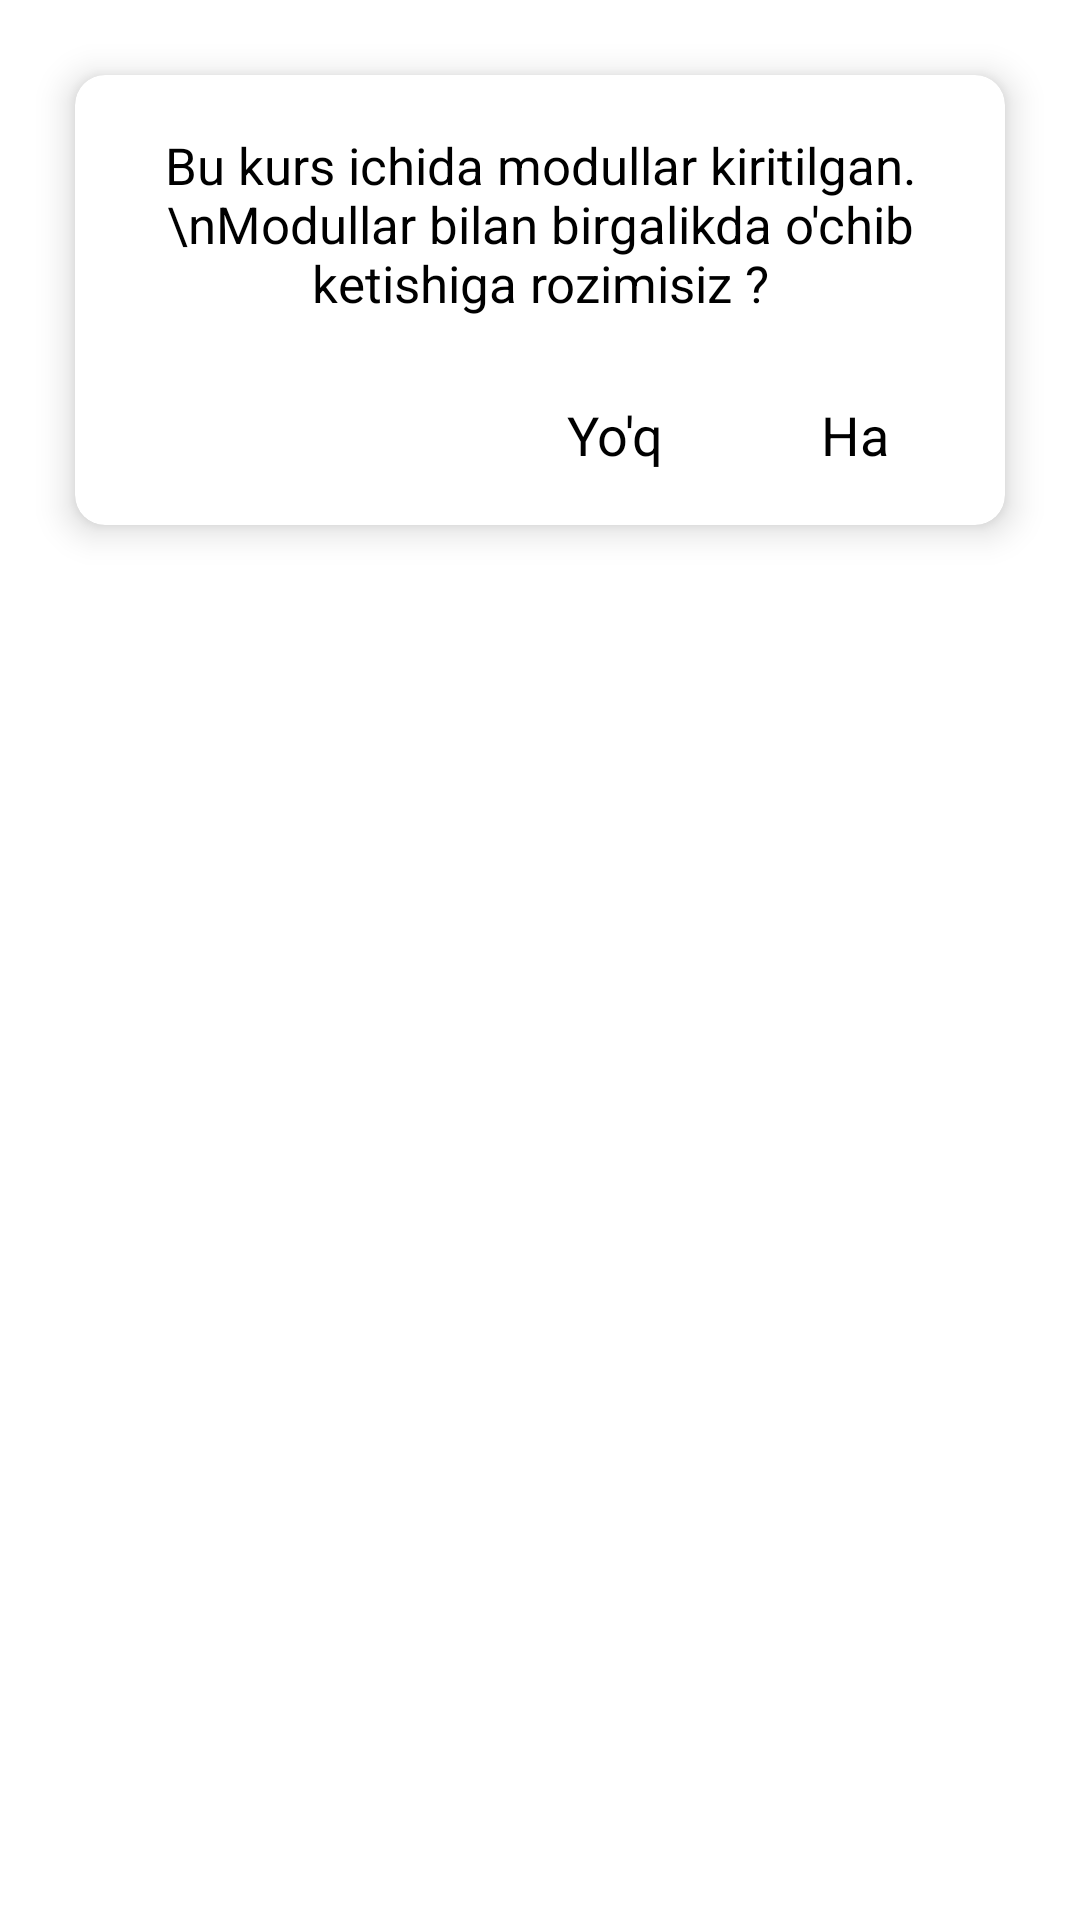

Layout XML and referenced resources for this Android screen:
<!-- AndroidManifest.xml: application theme Theme.PDPOnline -->
<!-- res/layout/delete_dialog.xml -->
<?xml version="1.0" encoding="utf-8"?>
<LinearLayout xmlns:android="http://schemas.android.com/apk/res/android"
    xmlns:app="http://schemas.android.com/apk/res-auto"
    android:layout_width="match_parent"
    android:layout_height="wrap_content">

    <androidx.cardview.widget.CardView
        android:layout_width="match_parent"
        android:layout_height="150dp"
        android:layout_margin="25sp"
        app:cardBackgroundColor="@color/white"
        app:cardCornerRadius="10dp"
        app:cardElevation="7dp">

        <LinearLayout
            android:layout_width="match_parent"
            android:layout_height="match_parent"
            android:orientation="vertical">

            <TextView
                android:layout_width="match_parent"
                android:layout_height="wrap_content"
                android:gravity="center"
                android:layout_weight="1"
                android:text="Bu kurs ichida modullar kiritilgan.\nModullar bilan birgalikda o'chib ketishiga rozimisiz ?"
                android:textColor="@color/black"
                android:textSize="17sp" />

            <LinearLayout
                android:layout_width="match_parent"
                android:layout_height="wrap_content"
                android:paddingBottom="10dp"
                android:paddingRight="10dp"
                android:gravity="end">

                <TextView
                    android:id="@+id/no_btn"
                    android:layout_width="80sp"
                    android:layout_height="wrap_content"
                    android:clickable="true"
                    android:focusable="true"
                    android:gravity="center"
                    android:foreground="?attr/selectableItemBackground"
                    android:paddingHorizontal="20dp"
                    android:paddingVertical="8dp"
                    android:text="Yo'q"
                    android:textColor="@color/black"
                    android:textSize="18sp" />

                <TextView
                    android:id="@+id/yes_btn"
                    android:layout_width="80sp"
                    android:layout_height="wrap_content"
                    android:clickable="true"
                    android:focusable="true"
                    android:gravity="center"
                    android:foreground="?attr/selectableItemBackground"
                    android:paddingHorizontal="20dp"
                    android:paddingVertical="8dp"
                    android:text="Ha"
                    android:textColor="@color/black"
                    android:textSize="18sp" />

            </LinearLayout>

        </LinearLayout>

    </androidx.cardview.widget.CardView>


</LinearLayout>
<!-- resources referenced by this layout -->
<resources>
  <color name="black">#FF000000</color>
  <color name="white">#FFFFFFFF</color>
  <style name="Theme.PDPOnline" parent="Theme.MaterialComponents.DayNight.NoActionBar">
          
          <item name="colorPrimary">@color/purple_500</item>
          <item name="colorPrimaryVariant">@color/white</item>
          <item name="colorOnPrimary">@color/white</item>
          
          <item name="colorSecondary">@color/teal_200</item>
          <item name="colorSecondaryVariant">@color/teal_700</item>
          <item name="colorOnSecondary">@color/black</item>
          
          <item name="android:statusBarColor" tools:targetApi="l">?attr/colorPrimaryVariant</item>
          
      </style>
  <color name="purple_500">#FF6200EE</color>
  <color name="teal_200">#FF03DAC5</color>
  <color name="teal_700">#FF018786</color>
</resources>
